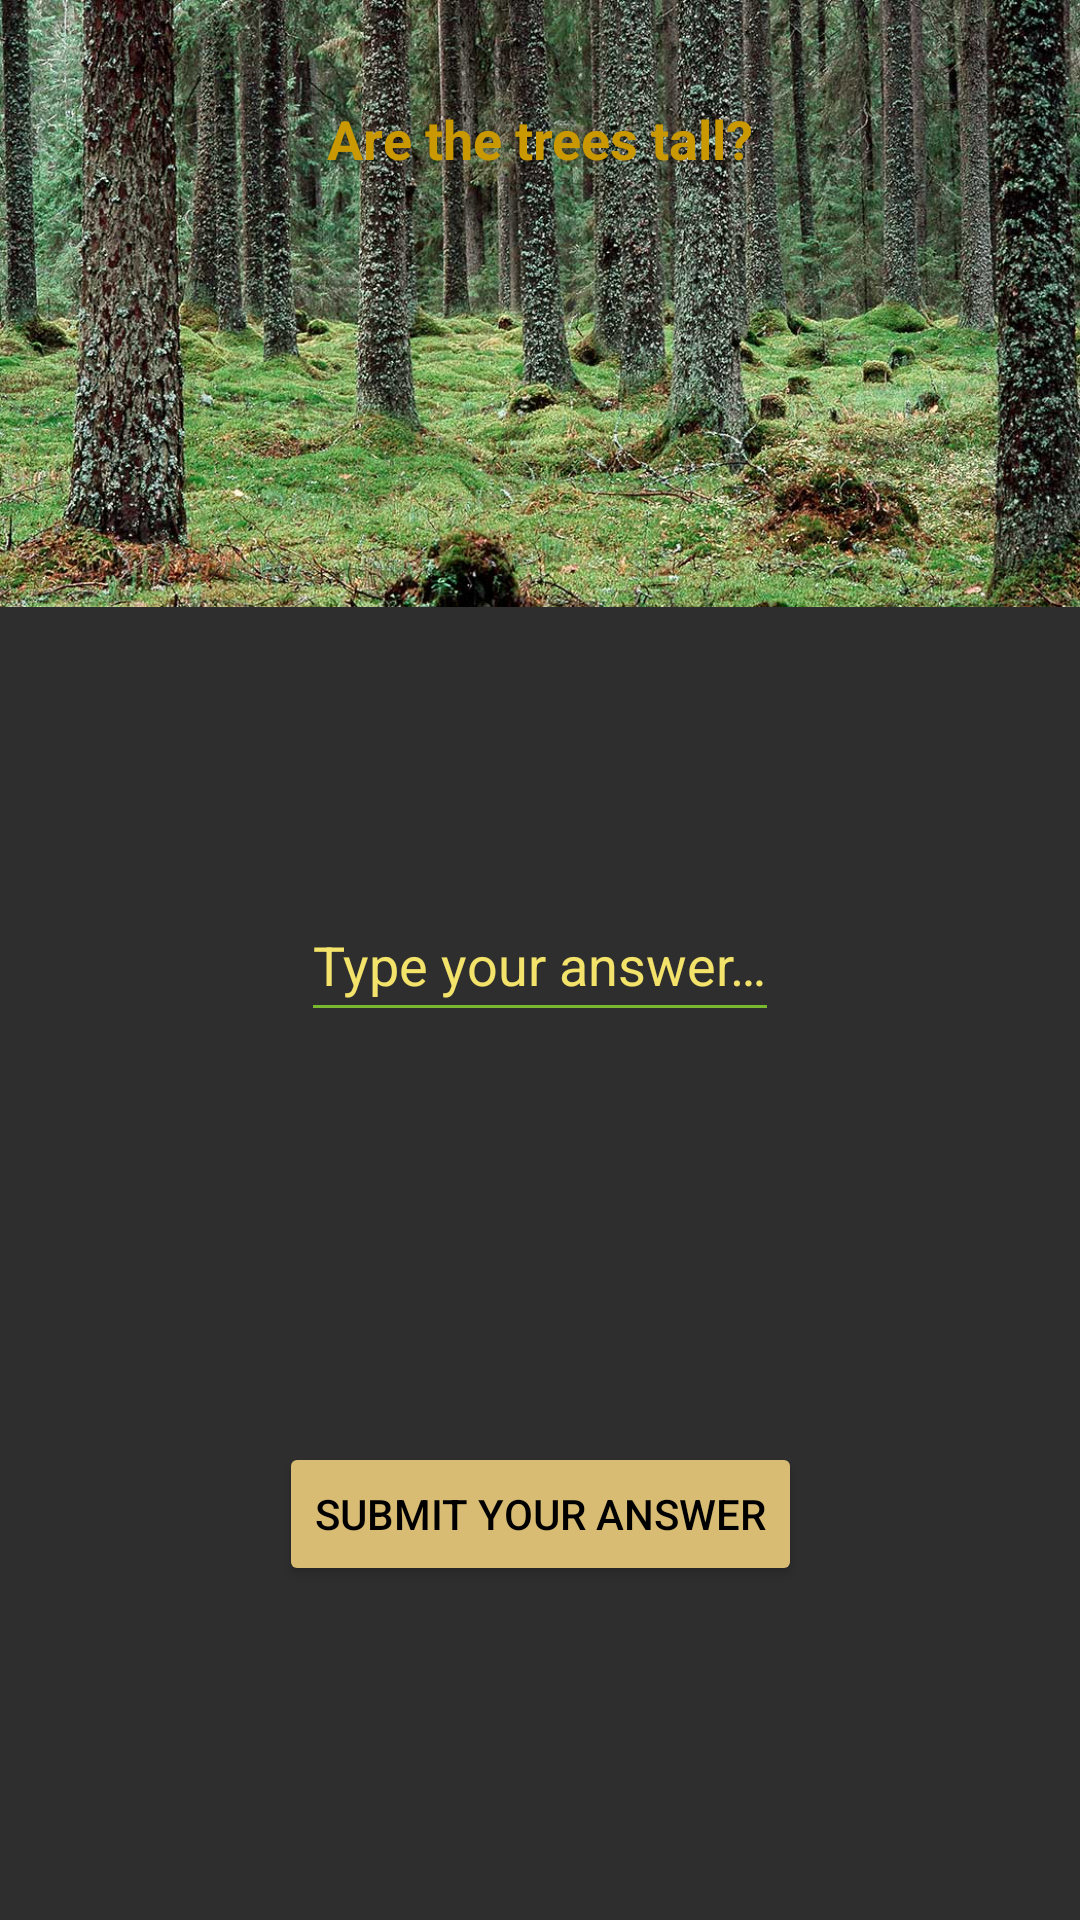

Write the Android layout XML for this screen, with the resource values it uses.
<!-- AndroidManifest.xml: application theme Theme.QuizFragments -->
<!-- res/layout/fragment_third.xml -->
<?xml version="1.0" encoding="utf-8"?>
<androidx.constraintlayout.widget.ConstraintLayout xmlns:android="http://schemas.android.com/apk/res/android"
    xmlns:app="http://schemas.android.com/apk/res-auto"
    xmlns:tools="http://schemas.android.com/tools"
    android:layout_width="match_parent"
    android:layout_height="match_parent"
    android:background="@color/background"
    tools:context=".ThirdFragment">

    <ImageView
        android:layout_width="wrap_content"
        android:layout_height="match_parent"
        android:scaleType="fitStart"
        android:src="@drawable/trees"
        app:layout_constraintLeft_toLeftOf="parent"
        app:layout_constraintRight_toRightOf="parent"
        app:layout_constraintTop_toTopOf="parent" />

    <TextView
        android:id="@+id/title"
        android:layout_width="wrap_content"
        android:layout_height="wrap_content"
        android:layout_marginTop="34dp"
        android:text="@string/the_trees_are_tall"
        android:textColor="@color/secondQuestionText_background"
        android:textSize="18sp"
        android:textStyle="bold"
        app:layout_constraintLeft_toLeftOf="parent"
        app:layout_constraintRight_toRightOf="parent"
        app:layout_constraintTop_toTopOf="parent" />

    <EditText
        android:id="@+id/input_answer"
        android:layout_width="wrap_content"
        android:layout_height="wrap_content"
        android:autofillHints="Please type answer!"
        android:hint="@string/type_your_answer"
        android:textColorHint="#F3E36A"
        android:backgroundTint="#7AB832"
        android:inputType="text"
        android:minHeight="48dp"
        app:layout_constraintBottom_toBottomOf="parent"
        app:layout_constraintLeft_toLeftOf="parent"
        app:layout_constraintRight_toRightOf="parent"
        app:layout_constraintTop_toTopOf="parent" />

    <Button
        android:id="@+id/buttonSbmAnswer"
        android:layout_width="wrap_content"
        android:layout_height="wrap_content"
        android:layout_marginTop="25dp"
        android:text="@string/submit_your_answer"
        android:backgroundTint="#D8BC73"
        app:layout_constraintLeft_toLeftOf="parent"
        app:layout_constraintRight_toRightOf="parent"
        app:layout_constraintTop_toBottomOf="@+id/input_answer"
        app:layout_constraintBottom_toBottomOf="parent"
        />


</androidx.constraintlayout.widget.ConstraintLayout>
<!-- resources referenced by this layout -->
<resources>
  <color name="background">#2E2E2E</color>
  <color name="secondQuestionText_background">#CA9801</color>
  <!-- drawable trees: jpg bitmap (drawable-v24, 211132 bytes) -->
  <string name="submit_your_answer">Submit your answer</string>
  <string name="the_trees_are_tall">Are the trees tall?</string>
  <string name="type_your_answer">Type your answer…</string>
  <style name="Theme.QuizFragments" parent="Theme.MaterialComponents.DayNight.NoActionBar">
          
          <item name="colorPrimary">@color/purple_500</item>
          <item name="colorPrimaryVariant">@color/purple_700</item>
          <item name="colorOnPrimary">@color/white</item>
          
          <item name="colorSecondary">@color/teal_200</item>
          <item name="colorSecondaryVariant">@color/teal_700</item>
          <item name="colorOnSecondary">@color/black</item>
          
          <item name="android:statusBarColor" tools:targetApi="l">?attr/colorPrimaryVariant</item>
          <item name="android:textColor">@color/black</item>
      
      </style>
  <color name="purple_500">#FF6200EE</color>
  <color name="purple_700">#FF3700B3</color>
  <color name="white">#FFFFFFFF</color>
  <color name="teal_200">#FF03DAC5</color>
  <color name="teal_700">#FF018786</color>
  <color name="black">#FF000000</color>
</resources>
